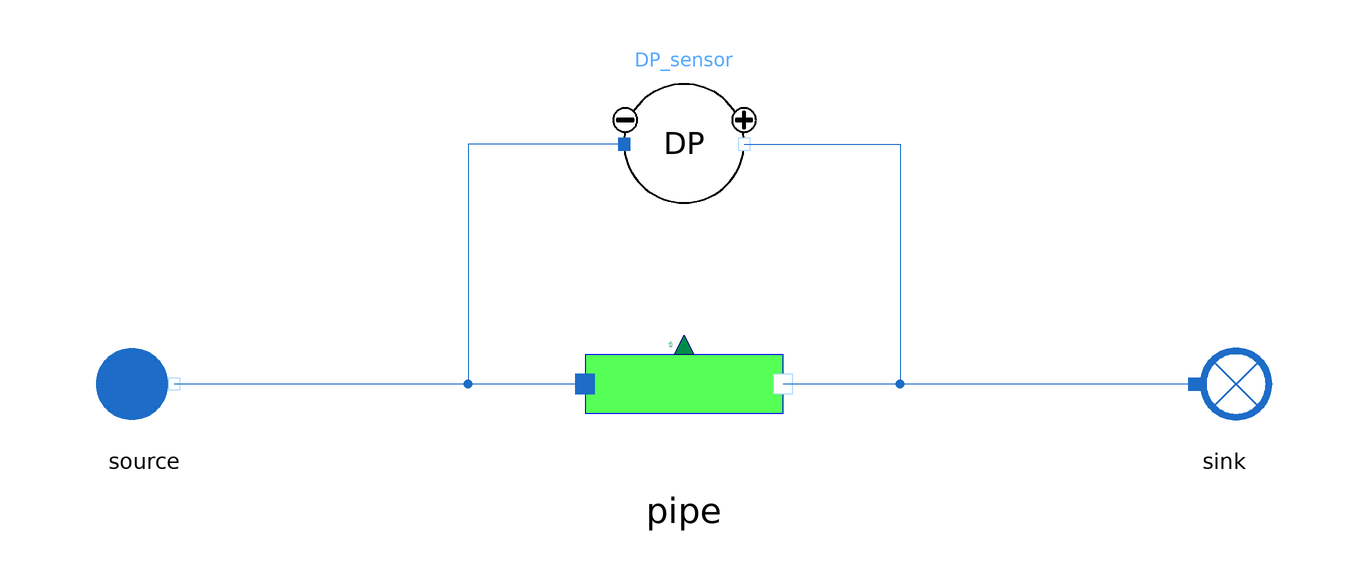

The component connection diagram of the Modelica model below, drawn from its own Placement and Line annotations.

model Pipe_reverse
      import MetroscopeModelingLibrary.Units;
      extends MetroscopeModelingLibrary.Icons.Tests.WaterSteamTestIcon;

      // Boundary conditions
      input Units.SpecificEnthalpy source_h(start=1e6);
      input Units.Pressure source_P(start=10e5, min=0, nominal=10e5) "Pa";
      input Units.NegativeMassFlowRate source_Q(start=-100) "kg/s";

      // Parameters
      parameter Units.DifferentialHeight delta_z = 1 "m";

      // Input for calibration
      input Units.DifferentialPressure DP(start=0.5e5) "Pa";

      // Calibrated Parameters
      output Units.FrictionCoefficient Kfr;

      .MetroscopeModelingLibrary.WaterSteam.BoundaryConditions.Source source annotation (Placement(transformation(extent={{-100,-9.99996},{-80,9.99996}})));
      .MetroscopeModelingLibrary.WaterSteam.BoundaryConditions.Sink sink annotation (Placement(transformation(
            extent={{-10,-10},{10,10}},
            rotation=0,
            origin={90,-6.10623e-16})));

      .MetroscopeModelingLibrary.WaterSteam.Pipes.Pipe pipe annotation (Placement(transformation(extent={{-16.5,-16.3333},{16.5,16.3333}})));

      MetroscopeModelingLibrary.Sensors.WaterSteam.DeltaPressureSensor DP_sensor annotation (Placement(transformation(extent={{-10,30},{10,50}})));
    equation

      // Boundary conditions
      source.h_out = source_h;
      source.P_out = source_P;
      source.Q_out = source_Q;

      // Parameters
      pipe.delta_z = delta_z;

      // Inputs for calibration
      DP_sensor.DP = DP;

      // Calibrated parameter
      pipe.Kfr = Kfr;
      connect(sink.C_in, pipe.C_out) annotation (Line(points={{85,0},{16.5,0}}, color={28,108,200}));
      connect(pipe.C_in, source.C_out) annotation (Line(points={{-16.5,0},{-85,0}}, color={28,108,200}));
      connect(DP_sensor.C_out, pipe.C_out) annotation (Line(points={{10,40},{36,40},{36,0},{16.5,0}}, color={28,108,200}));
      connect(DP_sensor.C_in, source.C_out) annotation (Line(points={{-10,40},{-36,40},{-36,0},{-85,0}}, color={28,108,200}));
    end Pipe_reverse;